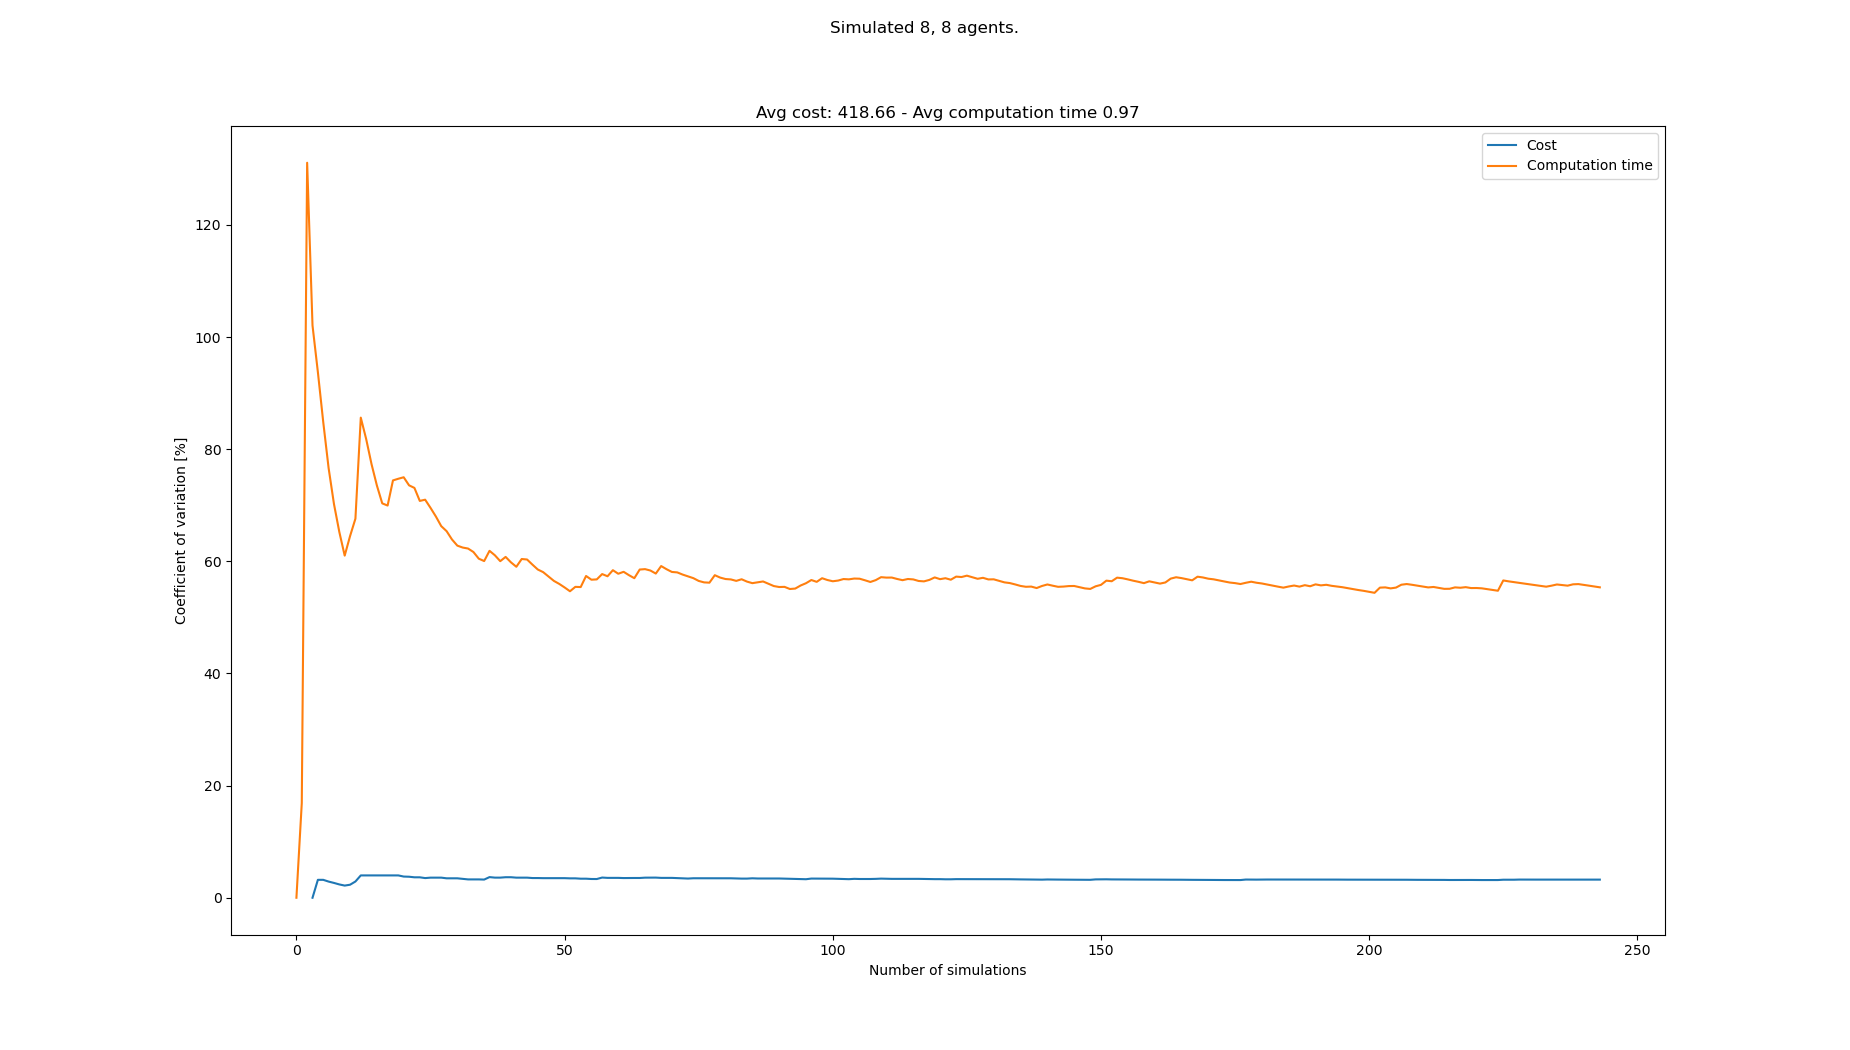

Data behind this chart, as committed beside it:
starts, goals, Cost, Cost_var, Cost_mean, Cost_std, Computation time, Computation time_var, Computation time_mean, Computation time_std
[(7, 0), (5, 0), (4, 1), (0, 0), (1, 0),…, [(8, 21), (6, 21), (3, 20), (4, 21), (5,…, , , , , 0.0221, 0.0, 0.0221, 0.0
[(4, 1), (5, 0), (1, 0), (0, 0), (7, 1),…, [(0, 21), (2, 21), (0, 20), (1, 20), (7,…, , , , , 0.03108, 16.9, 0.02659, 0.004493
[(7, 0), (7, 1), (3, 1), (2, 0), (0, 1),…, [(3, 21), (3, 20), (5, 21), (8, 20), (1,…, , , , , 1.037, 131.1, 0.3636, 0.4766
[(1, 1), (6, 0), (2, 0), (0, 0), (8, 1),…, [(8, 20), (3, 20), (8, 21), (4, 20), (6,…, 436, 0.0, 436.0, 0.0, 0.5614, 102.1, 0.413, 0.4215
[(6, 0), (0, 1), (8, 1), (5, 0), (7, 0),…, [(6, 20), (3, 20), (4, 20), (5, 21), (5,…, 409, 3.195, 422.5, 13.5, 0.3617, 93.75, 0.4027, 0.3776
[(3, 0), (1, 0), (7, 0), (7, 1), (8, 0),…, [(4, 21), (6, 20), (4, 20), (3, 20), (8,…, , 3.195, 422.5, 13.5, 0.4245, 84.84, 0.4064, 0.3448
[(8, 0), (0, 1), (8, 1), (4, 0), (6, 1),…, [(5, 21), (3, 21), (7, 21), (6, 20), (3,…, 412, 2.884, 419.0, 12.08, 0.4892, 76.64, 0.4182, 0.3205
[(7, 0), (5, 1), (0, 1), (4, 1), (6, 0),…, [(3, 20), (3, 21), (4, 20), (8, 21), (5,…, 411, 2.643, 417.0, 11.02, 0.503, 70.22, 0.4288, 0.3011
[(2, 0), (0, 1), (2, 1), (7, 0), (1, 0),…, [(8, 21), (1, 20), (6, 21), (3, 21), (0,…, 415, 2.374, 416.6, 9.891, 0.4982, 65.23, 0.4365, 0.2847
[(7, 0), (7, 1), (0, 1), (6, 0), (6, 1),…, [(1, 21), (2, 21), (4, 21), (6, 20), (0,…, 418, 2.17, 416.8, 9.045, 0.515, 61.02, 0.4444, 0.2711
[(0, 0), (7, 1), (2, 0), (5, 1), (6, 0),…, [(7, 21), (0, 21), (5, 21), (3, 21), (1,…, 431, 2.323, 418.9, 9.731, 1.145, 64.5, 0.5081, 0.3277
[(8, 1), (1, 1), (2, 0), (6, 0), (3, 1),…, [(3, 20), (1, 20), (6, 20), (0, 21), (5,…, 395, 2.897, 415.9, 12.05, 0.1923, 67.6, 0.4817, 0.3257
[(8, 0), (1, 1), (2, 1), (0, 1), (7, 1),…, [(7, 20), (8, 20), (8, 21), (2, 20), (4,…, 455, 3.983, 420.2, 16.74, 2.007, 85.62, 0.5991, 0.513
[(8, 1), (4, 0), (4, 1), (2, 0), (0, 0),…, [(1, 20), (3, 20), (8, 21), (2, 21), (0,…, , 3.983, 420.2, 16.74, 1.433, 81.82, 0.6586, 0.5389
[(0, 1), (5, 1), (5, 0), (6, 0), (4, 0),…, [(4, 20), (1, 21), (8, 20), (1, 20), (0,…, , 3.983, 420.2, 16.74, 1.115, 77.34, 0.689, 0.5329
[(8, 1), (2, 1), (0, 0), (1, 0), (7, 0),…, [(3, 21), (1, 20), (7, 21), (5, 21), (8,…, , 3.983, 420.2, 16.74, 1.091, 73.53, 0.7142, 0.5251
[(5, 0), (6, 1), (1, 0), (4, 1), (4, 0),…, [(0, 20), (7, 20), (1, 20), (2, 21), (0,…, , 3.983, 420.2, 16.74, 1.228, 70.34, 0.7444, 0.5236
[(2, 0), (5, 1), (0, 1), (7, 1), (4, 0),…, [(0, 21), (4, 20), (7, 20), (5, 20), (3,…, , 3.983, 420.2, 16.74, 0.5117, 69.94, 0.7315, 0.5116
[(8, 0), (7, 0), (7, 1), (5, 0), (1, 1),…, [(7, 21), (3, 21), (0, 21), (5, 20), (2,…, , 3.983, 420.2, 16.74, 0.07874, 74.43, 0.6971, 0.5189
[(7, 1), (5, 0), (0, 1), (2, 1), (0, 0),…, [(0, 20), (4, 20), (4, 21), (1, 21), (8,…, , 3.983, 420.2, 16.74, 1.838, 74.73, 0.7542, 0.5636
[(8, 0), (2, 0), (0, 0), (3, 1), (4, 1),…, [(2, 20), (3, 20), (3, 21), (6, 20), (0,…, 420, 3.779, 420.2, 15.88, 0.435, 74.99, 0.739, 0.5542
[(0, 0), (8, 1), (7, 0), (7, 1), (2, 0),…, [(6, 20), (2, 21), (6, 21), (3, 21), (4,…, 436, 3.749, 421.6, 15.81, 0.6801, 73.55, 0.7363, 0.5416
[(7, 1), (4, 0), (8, 0), (0, 1), (5, 1),…, [(2, 21), (5, 21), (4, 21), (2, 20), (5,…, 432, 3.646, 422.5, 15.4, 0.5239, 73.09, 0.7271, 0.5314
[(4, 0), (0, 0), (5, 1), (8, 1), (5, 0),…, [(0, 20), (7, 20), (6, 21), (5, 20), (3,…, , 3.646, 422.5, 15.4, 1.091, 70.77, 0.7422, 0.5253
[(3, 0), (6, 0), (8, 0), (4, 0), (5, 1),…, [(7, 20), (7, 21), (1, 21), (8, 21), (4,…, 426, 3.507, 422.8, 14.83, 0.4351, 70.99, 0.7299, 0.5182
[(4, 1), (4, 0), (5, 0), (7, 1), (3, 0),…, [(8, 20), (7, 21), (7, 20), (1, 21), (0,…, 443, 3.585, 424.2, 15.21, 1.457, 69.54, 0.7579, 0.527
[(3, 0), (8, 1), (8, 0), (2, 1), (4, 1),…, [(2, 20), (3, 21), (6, 20), (2, 21), (4,…, , 3.585, 424.2, 15.21, 1.417, 67.99, 0.7823, 0.5319
[(0, 0), (5, 1), (5, 0), (3, 1), (8, 0),…, [(2, 20), (8, 20), (3, 21), (4, 20), (6,…, , 3.585, 424.2, 15.21, 1.034, 66.27, 0.7913, 0.5244
[(3, 1), (7, 0), (0, 0), (5, 0), (6, 1),…, [(2, 21), (4, 20), (7, 20), (7, 21), (8,…, 422, 3.467, 424.1, 14.7, 0.7108, 65.38, 0.7885, 0.5155
[(4, 1), (1, 1), (3, 0), (8, 0), (0, 1),…, [(3, 21), (0, 21), (6, 21), (8, 20), (7,…, , 3.467, 424.1, 14.7, 1.263, 63.9, 0.8044, 0.514
[(2, 0), (8, 1), (4, 0), (7, 0), (5, 0),…, [(8, 20), (4, 21), (1, 20), (5, 21), (6,…, , 3.467, 424.1, 14.7, 1.443, 62.8, 0.825, 0.5181
[(7, 0), (1, 0), (8, 0), (6, 0), (0, 1),…, [(2, 21), (7, 20), (8, 21), (0, 21), (7,…, 419, 3.372, 423.8, 14.29, 0.6172, 62.46, 0.8185, 0.5112
[(0, 1), (2, 0), (1, 0), (6, 0), (8, 0),…, [(1, 21), (8, 20), (1, 20), (7, 20), (2,…, 424, 3.271, 423.8, 13.86, 0.574, 62.28, 0.8111, 0.5051
[(5, 0), (6, 1), (1, 0), (0, 1), (4, 0),…, [(7, 20), (1, 20), (6, 21), (2, 21), (5,…, , 3.271, 423.8, 13.86, 1.569, 61.66, 0.8334, 0.5138
[(4, 1), (8, 0), (3, 0), (0, 0), (6, 0),…, [(1, 20), (7, 20), (6, 20), (8, 20), (1,…, , 3.271, 423.8, 13.86, 1.063, 60.47, 0.8399, 0.5079
[(6, 1), (0, 1), (5, 0), (4, 0), (2, 1),…, [(0, 21), (6, 21), (8, 21), (3, 20), (7,…, 436, 3.242, 424.4, 13.76, 0.6729, 60.04, 0.8353, 0.5015
[(7, 1), (4, 0), (2, 0), (2, 1), (1, 0),…, [(3, 21), (2, 20), (4, 21), (4, 20), (1,…, 389, 3.682, 422.6, 15.56, 0.183, 61.87, 0.8177, 0.5059
[(2, 0), (1, 0), (5, 1), (7, 1), (1, 1),…, [(8, 21), (0, 20), (2, 21), (4, 20), (7,…, 422, 3.589, 422.6, 15.16, 0.8067, 61.07, 0.8174, 0.4992
[(6, 1), (4, 0), (2, 1), (5, 0), (3, 1),…, [(2, 21), (7, 21), (1, 21), (3, 20), (1,…, , 3.589, 422.6, 15.16, 1.029, 60.03, 0.8228, 0.4939
[(4, 0), (7, 1), (2, 1), (1, 1), (5, 0),…, [(0, 21), (3, 20), (4, 20), (7, 20), (1,…, 402, 3.661, 421.6, 15.43, 0.3575, 60.79, 0.8112, 0.4931
[(2, 0), (5, 1), (0, 0), (7, 1), (8, 0),…, [(2, 21), (8, 20), (6, 21), (7, 20), (6,…, , 3.661, 421.6, 15.43, 1.234, 59.81, 0.8215, 0.4914
[(3, 1), (0, 1), (8, 0), (6, 0), (7, 0),…, [(6, 21), (7, 20), (2, 20), (0, 21), (2,…, 417, 3.585, 421.4, 15.11, 0.8661, 59.03, 0.8225, 0.4855
[(8, 0), (1, 1), (2, 0), (0, 1), (5, 0),…, [(3, 21), (1, 21), (0, 21), (5, 20), (8,…, , 3.585, 421.4, 15.11, 0.218, 60.41, 0.8085, 0.4884
[(2, 0), (5, 0), (1, 1), (7, 0), (1, 0),…, [(5, 21), (2, 21), (1, 20), (3, 21), (8,…, , 3.585, 421.4, 15.11, 1.666, 60.32, 0.828, 0.4995
[(7, 1), (4, 0), (1, 1), (3, 0), (7, 0),…, [(2, 20), (0, 21), (1, 21), (7, 21), (4,…, 427, 3.515, 421.6, 14.82, 1.146, 59.41, 0.835, 0.4961
[(1, 1), (3, 0), (6, 1), (6, 0), (1, 0),…, [(1, 21), (2, 21), (4, 20), (6, 20), (0,…, , 3.515, 421.6, 14.82, 1.094, 58.54, 0.8407, 0.4921
[(3, 0), (5, 1), (8, 0), (1, 0), (6, 1),…, [(7, 20), (0, 21), (4, 21), (8, 21), (7,…, 435, 3.494, 422.2, 14.75, 0.7487, 58.07, 0.8387, 0.487
[(2, 0), (8, 1), (3, 1), (1, 0), (5, 1),…, [(2, 21), (5, 20), (3, 21), (3, 20), (5,…, , 3.494, 422.2, 14.75, 1.031, 57.28, 0.8427, 0.4827
[(2, 0), (4, 1), (6, 1), (4, 0), (8, 1),…, [(0, 20), (7, 20), (7, 21), (5, 21), (6,…, , 3.494, 422.2, 14.75, 1.08, 56.51, 0.8475, 0.4789
[(4, 1), (8, 0), (7, 0), (6, 1), (3, 0),…, [(4, 20), (6, 21), (6, 20), (7, 21), (8,…, , 3.494, 422.2, 14.75, 1.414, 55.97, 0.8589, 0.4807
[(7, 1), (2, 0), (4, 0), (3, 0), (8, 1),…, [(6, 20), (4, 20), (8, 20), (5, 20), (1,…, , 3.494, 422.2, 14.75, 1.325, 55.34, 0.868, 0.4803
[(1, 0), (0, 0), (7, 1), (5, 0), (6, 0),…, [(0, 20), (5, 20), (5, 21), (0, 21), (2,…, 412, 3.46, 421.8, 14.59, 1.047, 54.66, 0.8715, 0.4763
[(7, 1), (6, 0), (0, 1), (5, 0), (8, 0),…, [(4, 20), (1, 20), (6, 20), (5, 20), (7,…, , 3.46, 421.8, 14.59, 1.961, 55.44, 0.892, 0.4946
[(5, 0), (3, 0), (0, 0), (5, 1), (6, 0),…, [(2, 20), (0, 21), (2, 21), (7, 21), (4,…, 427, 3.399, 422, 14.34, 0.6132, 55.41, 0.8869, 0.4914
[(2, 0), (3, 1), (6, 1), (7, 0), (4, 1),…, [(6, 20), (8, 20), (3, 20), (5, 20), (1,…, , 3.399, 422, 14.34, 0.03536, 57.39, 0.8714, 0.5
[(1, 0), (7, 0), (6, 1), (7, 1), (0, 0),…, [(4, 20), (8, 21), (2, 20), (5, 20), (3,…, 428, 3.345, 422.2, 14.12, 1.063, 56.72, 0.8748, 0.4962
[(7, 1), (6, 0), (2, 0), (0, 1), (3, 0),…, [(7, 20), (1, 21), (8, 21), (0, 20), (2,…, 409, 3.339, 421.7, 14.08, 0.5607, 56.78, 0.8693, 0.4936
[(2, 0), (3, 0), (1, 0), (3, 1), (8, 1),…, [(6, 21), (4, 20), (4, 21), (5, 20), (3,…, 388, 3.601, 420.6, 15.14, 0.2581, 57.72, 0.8588, 0.4957
[(7, 1), (0, 1), (7, 0), (5, 0), (1, 0),…, [(0, 20), (3, 21), (6, 21), (2, 21), (4,…, 417, 3.544, 420.4, 14.9, 1.515, 57.33, 0.8699, 0.4987
[(2, 1), (7, 1), (5, 0), (1, 0), (8, 0),…, [(3, 20), (3, 21), (4, 20), (2, 21), (2,…, , 3.544, 420.4, 14.9, 2.137, 58.42, 0.891, 0.5205
... 158 more rows
